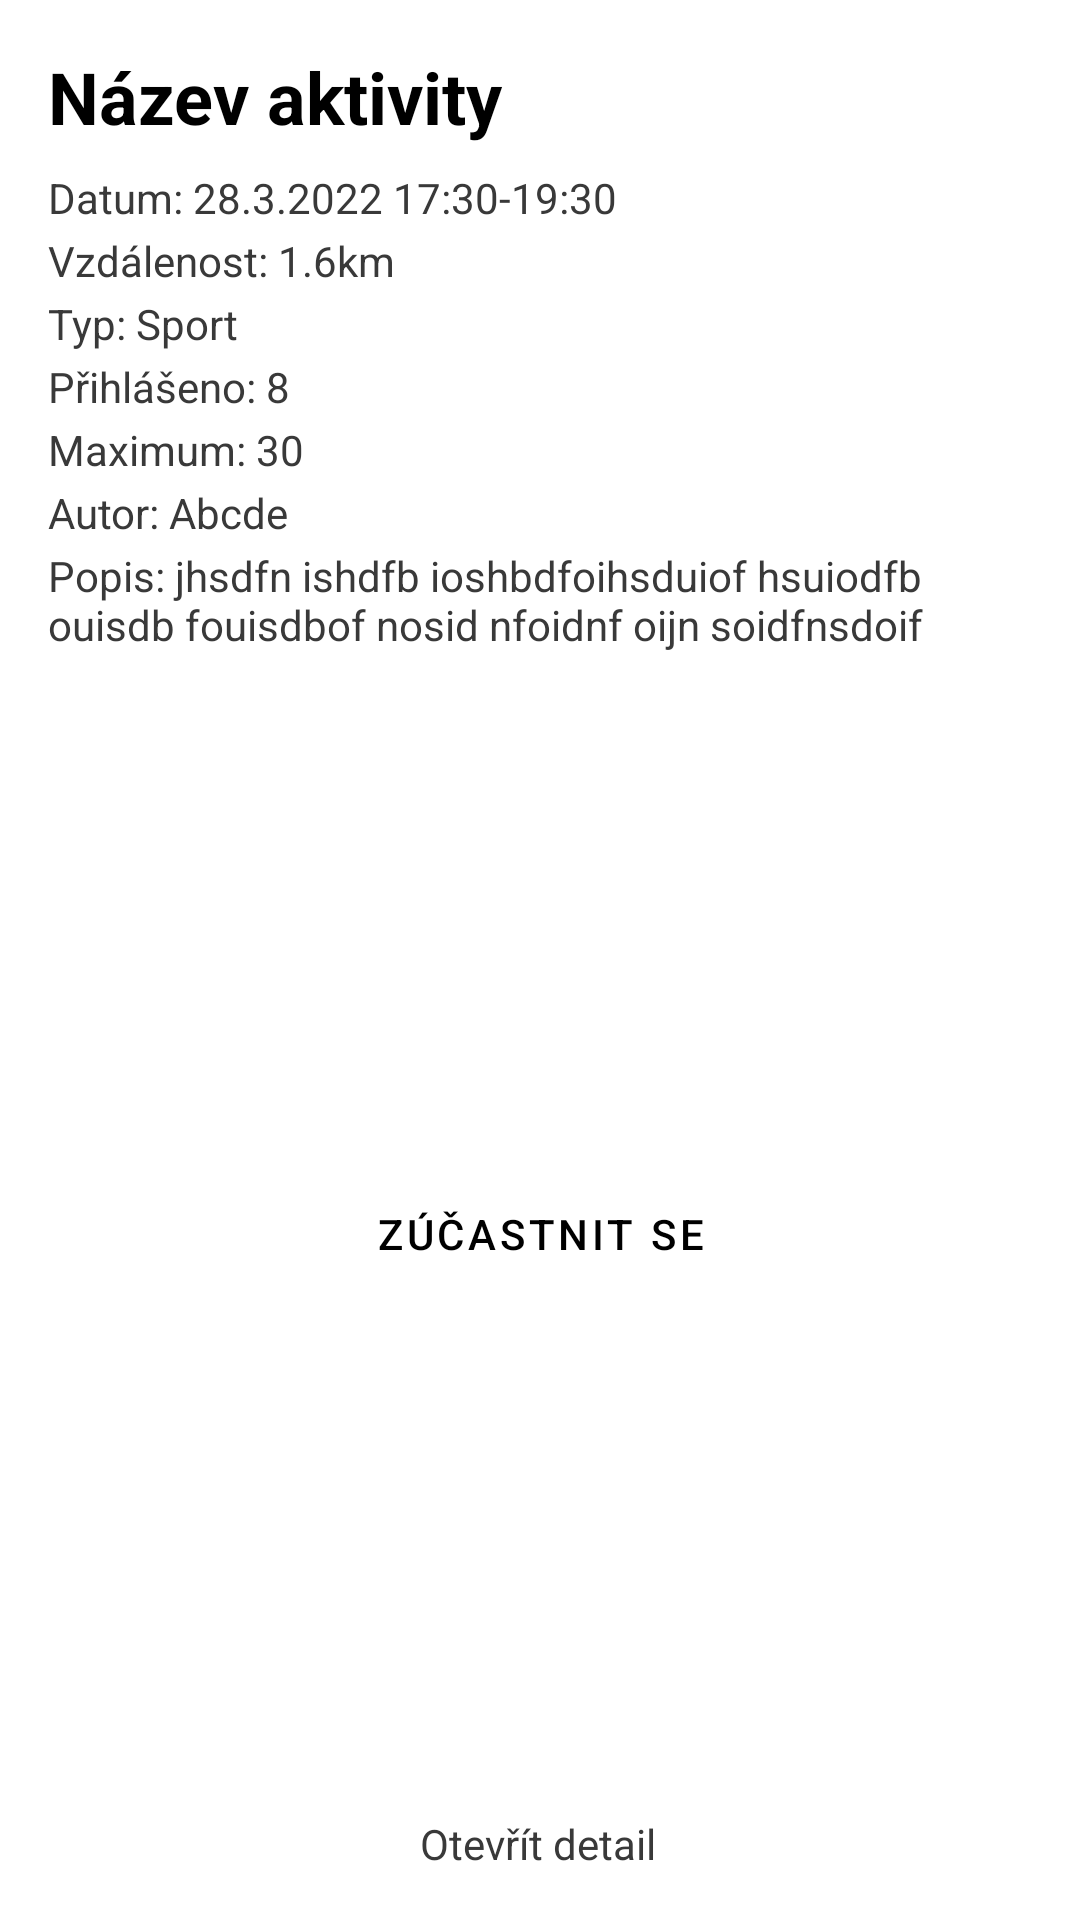

This screen was rendered from an Android layout file. Write that file and the resources it references.
<!-- AndroidManifest.xml: application theme Theme.ActivityFinder -->
<!-- res/layout/dialog_activity_popup.xml -->
<?xml version="1.0" encoding="utf-8"?>
<androidx.constraintlayout.widget.ConstraintLayout xmlns:android="http://schemas.android.com/apk/res/android"
    xmlns:app="http://schemas.android.com/apk/res-auto"
    xmlns:tools="http://schemas.android.com/tools"
    android:layout_width="match_parent"
    android:layout_height="wrap_content"
    android:orientation="vertical">


    <TextView
        android:id="@+id/name"
        android:layout_width="0dp"
        android:layout_height="wrap_content"
        android:layout_marginStart="16dp"
        android:layout_marginTop="16dp"
        android:layout_marginEnd="16dp"
        android:text="@string/placeholder_activity_name"
        android:textColor="?android:attr/colorForeground"
        android:textSize="24sp"
        android:textStyle="bold"
        android:typeface="sans"
        app:layout_constraintEnd_toEndOf="parent"
        app:layout_constraintStart_toStartOf="parent"
        app:layout_constraintTop_toTopOf="parent" />

    <TextView
        android:id="@+id/date"
        android:layout_width="0dp"
        android:layout_height="wrap_content"
        android:layout_marginStart="16dp"
        android:layout_marginTop="8dp"
        android:layout_marginEnd="16dp"
        android:text="Datum: 28.3.2022 17:30-19:30"
        android:textColor="#393939"
        app:layout_constraintEnd_toEndOf="parent"
        app:layout_constraintStart_toStartOf="parent"
        app:layout_constraintTop_toBottomOf="@+id/name" />

    <TextView
        android:id="@+id/distance"
        android:layout_width="0dp"
        android:layout_height="wrap_content"
        android:layout_marginStart="16dp"
        android:layout_marginTop="2dp"
        android:layout_marginEnd="16dp"
        android:text="Vzdálenost: 1.6km"
        android:textColor="#393939"
        app:layout_constraintEnd_toEndOf="parent"
        app:layout_constraintHorizontal_bias="0.0"
        app:layout_constraintStart_toStartOf="parent"
        app:layout_constraintTop_toBottomOf="@+id/date" />

    <TextView
        android:id="@+id/type"
        android:layout_width="0dp"
        android:layout_height="wrap_content"
        android:layout_marginStart="16dp"
        android:layout_marginTop="2dp"
        android:layout_marginEnd="16dp"
        android:text="Typ: Sport"
        android:textColor="#393939"
        app:layout_constraintEnd_toEndOf="parent"
        app:layout_constraintHorizontal_bias="0.0"
        app:layout_constraintStart_toStartOf="parent"
        app:layout_constraintTop_toBottomOf="@+id/distance" />

    <TextView
        android:id="@+id/signed_participants"
        android:layout_width="0dp"
        android:layout_height="wrap_content"
        android:layout_marginStart="16dp"
        android:layout_marginTop="2dp"
        android:layout_marginEnd="16dp"
        android:text="Přihlášeno: 8"
        android:textColor="#393939"
        app:layout_constraintEnd_toEndOf="parent"
        app:layout_constraintHorizontal_bias="0.0"
        app:layout_constraintStart_toStartOf="parent"
        app:layout_constraintTop_toBottomOf="@+id/type" />

    <TextView
        android:id="@+id/max_participants"
        android:layout_width="0dp"
        android:layout_height="wrap_content"
        android:layout_marginStart="16dp"
        android:layout_marginTop="2dp"
        android:layout_marginEnd="16dp"
        android:text="Maximum: 30"
        android:textColor="#393939"
        app:layout_constraintEnd_toEndOf="parent"
        app:layout_constraintHorizontal_bias="0.0"
        app:layout_constraintStart_toStartOf="parent"
        app:layout_constraintTop_toBottomOf="@+id/signed_participants" />

    <TextView
        android:id="@+id/author"
        android:layout_width="0dp"
        android:layout_height="wrap_content"
        android:layout_marginStart="16dp"
        android:layout_marginTop="2dp"
        android:layout_marginEnd="16dp"
        android:text="Autor: Abcde"
        android:textColor="#393939"
        app:layout_constraintEnd_toEndOf="parent"
        app:layout_constraintHorizontal_bias="0.0"
        app:layout_constraintStart_toStartOf="parent"
        app:layout_constraintTop_toBottomOf="@+id/max_participants" />

    <TextView
        android:id="@+id/details"
        android:layout_width="0dp"
        android:layout_height="wrap_content"
        android:layout_marginStart="16dp"
        android:layout_marginTop="2dp"
        android:layout_marginEnd="16dp"
        android:text="Popis: jhsdfn ishdfb ioshbdfoihsduiof hsuiodfb ouisdb fouisdbof nosid nfoidnf oijn soidfnsdoif "
        android:textColor="#393939"
        app:layout_constraintEnd_toEndOf="parent"
        app:layout_constraintHorizontal_bias="0.0"
        app:layout_constraintStart_toStartOf="parent"
        app:layout_constraintTop_toBottomOf="@+id/author" />

    <Button
        android:id="@+id/participate"
        style="@style/Widget.MaterialComponents.Button.OutlinedButton"
        android:layout_width="wrap_content"
        android:layout_height="48dp"
        android:layout_marginStart="16dp"
        android:layout_marginTop="16dp"
        android:layout_marginEnd="16dp"
        android:layout_marginBottom="16dp"
        android:text="@string/participate_label"
        android:textColor="?android:attr/colorForeground"
        app:cornerRadius="50dp"
        app:layout_constraintBottom_toTopOf="@+id/open_detail"
        app:layout_constraintEnd_toEndOf="parent"
        app:layout_constraintHorizontal_bias="0.5"
        app:layout_constraintStart_toStartOf="parent"
        app:layout_constraintTop_toBottomOf="@+id/details"
        app:strokeColor="?android:attr/colorForeground" />

    <TextView
        android:id="@+id/open_detail"
        android:layout_width="wrap_content"
        android:layout_height="wrap_content"
        android:layout_marginBottom="16dp"
        android:text="@string/open_detail"
        android:textColor="#393939"
        app:layout_constraintBottom_toBottomOf="parent"
        app:layout_constraintEnd_toEndOf="parent"
        app:layout_constraintHorizontal_bias="0.498"
        app:layout_constraintStart_toStartOf="parent" />
</androidx.constraintlayout.widget.ConstraintLayout>
<!-- resources referenced by this layout -->
<resources>
  <string name="open_detail">Otevřít detail</string>
  <string name="participate_label">Zúčastnit se</string>
  <string name="placeholder_activity_name">Název aktivity</string>
  <style name="Theme.ActivityFinder" parent="Theme.MaterialComponents.DayNight.DarkActionBar">
          
          <item name="colorPrimary">#09353A</item>
          <item name="colorPrimaryVariant">#124541</item>
          <item name="colorOnPrimary">@color/white</item>
          
          <item name="colorSecondary">@color/teal_200</item>
          <item name="colorSecondaryVariant">@color/teal_700</item>
          <item name="colorOnSecondary">@color/black</item>
          
          <item name="android:statusBarColor" tools:targetApi="l">?attr/colorPrimaryVariant</item>
          
      </style>
  <!-- not gathered from this repository: default colours our renderer supplied (Android Studio template values) -->
  <color name="teal_200">#FF03DAC5</color>
  <color name="teal_700">#FF018786</color>
  <color name="black">#FF000000</color>
  <color name="white">#FFFFFFFF</color>
</resources>
